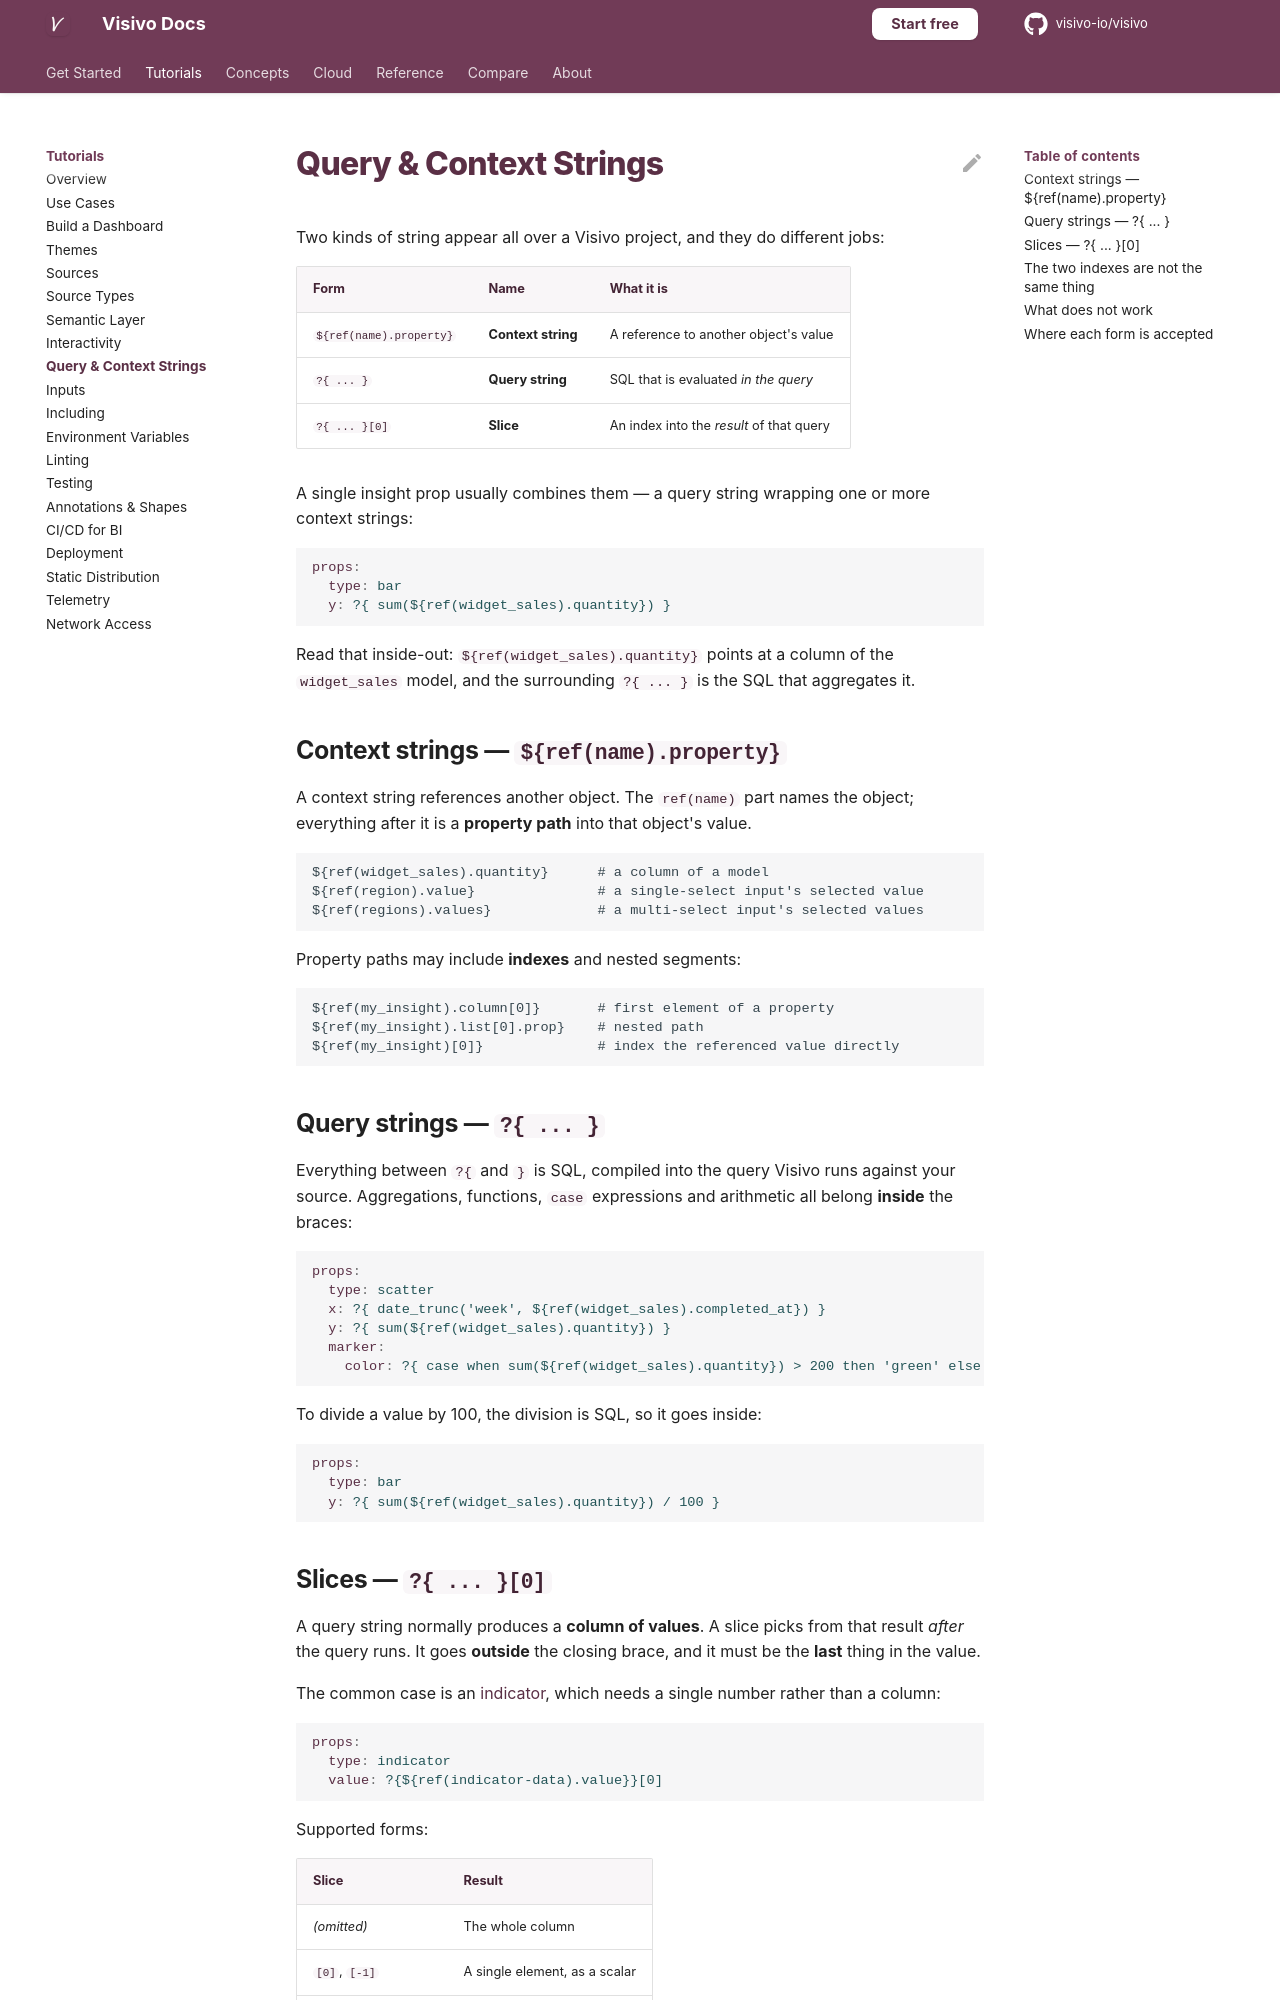

repository: visivo-io/visivo · page: topics/query-and-context-strings/index.html · generator: mkdocs

# Query & Context Strings

Two kinds of string appear all over a Visivo project, and they do different jobs:

| Form | Name | What it is |
| --- | --- | --- |
| `${ref(name).property}` | **Context string** | A reference to another object's value |
| `?{ ... }` | **Query string** | SQL that is evaluated *in the query* |
| `?{ ... }[0]` | **Slice** | An index into the *result* of that query |

A single insight prop usually combines them — a query string wrapping one or more context strings:

```yaml
props:
  type: bar
  y: ?{ sum(${ref(widget_sales).quantity}) }
```

Read that inside-out: `${ref(widget_sales).quantity}` points at a column of the
`widget_sales` model, and the surrounding `?{ ... }` is the SQL that aggregates it.

## Context strings — `${ref(name).property}`

A context string references another object. The `ref(name)` part names the object; everything after
it is a **property path** into that object's value.

```text
${ref(widget_sales).quantity}      # a column of a model
${ref(region).value}               # a single-select input's selected value
${ref(regions).values}             # a multi-select input's selected values
```

Property paths may include **indexes** and nested segments:

```text
${ref(my_insight).column[0]}       # first element of a property
${ref(my_insight).list[0].prop}    # nested path
${ref(my_insight)[0]}              # index the referenced value directly
```

## Query strings — `?{ ... }`

Everything between `?{` and `}` is SQL, compiled into the query Visivo runs against your source.
Aggregations, functions, `case` expressions and arithmetic all belong **inside** the braces:

```yaml
props:
  type: scatter
  x: ?{ date_trunc('week', ${ref(widget_sales).completed_at}) }
  y: ?{ sum(${ref(widget_sales).quantity}) }
  marker:
    color: ?{ case when sum(${ref(widget_sales).quantity}) > 200 then 'green' else 'blue' end }
```

To divide a value by 100, the division is SQL, so it goes inside:

```yaml
props:
  type: bar
  y: ?{ sum(${ref(widget_sales).quantity}) / 100 }
```
